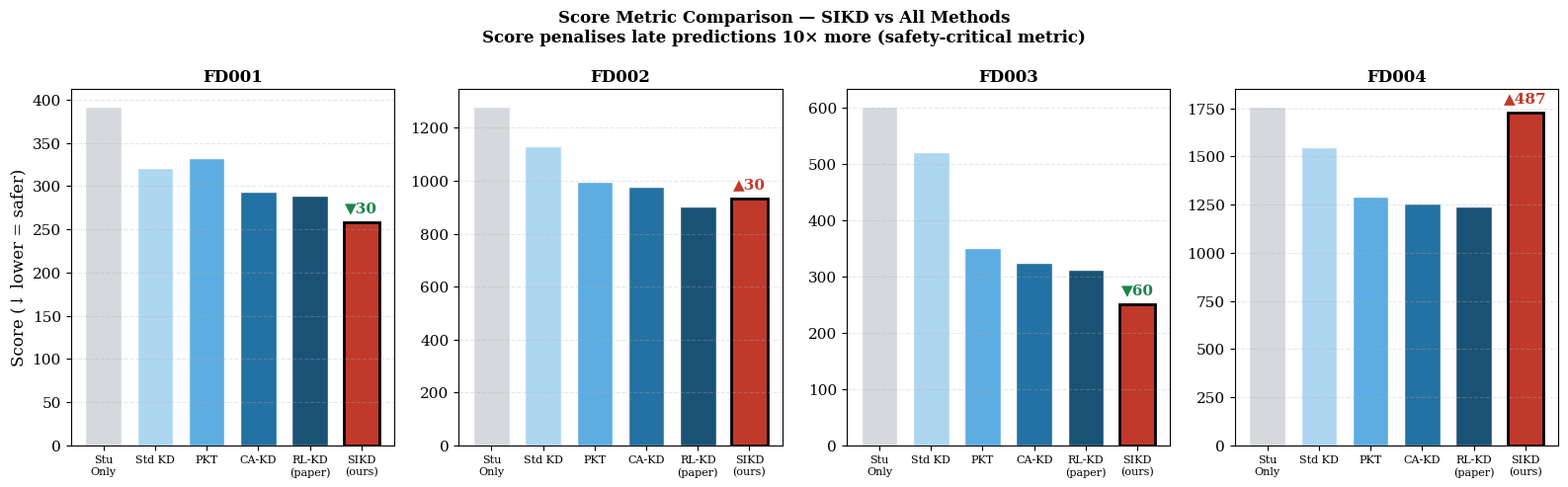

The script that saved this image: (Note: this script raises an exception after producing the figure.)
import matplotlib.pyplot as plt
import numpy as np
import json
import os
import pandas as pd

plt.rcParams.update({
    'font.family': 'serif',
    'font.size': 11,
    'axes.labelsize': 12,
    'axes.titlesize': 12,
    'legend.fontsize': 9,
    'figure.facecolor': 'white',
    'savefig.dpi': 300,
    'savefig.bbox': 'tight',
})

results_file = 'sikd_results_all.json'

if os.path.exists(results_file):
    with open(results_file, 'r') as f:
        YOUR = json.load(f)
else:
    YOUR = {
        'FD001': {'rmse': 13.23, 'score': 258.4},
        'FD002': {'rmse': 15.19, 'score': 932.0},
        'FD003': {'rmse': 13.89, 'score': 251.6},
        'FD004': {'rmse': 16.21, 'score': 1728.3},
    }

PAPER = {
    'Student Only':  {'FD001':(14.64,392.2), 'FD002':(16.15,1281.1), 'FD003':(15.34,602.2), 'FD004':(17.38,1760.4)},
    'Standard KD':   {'FD001':(13.82,320.4), 'FD002':(15.59,1131.3), 'FD003':(14.16,521.2), 'FD004':(16.86,1550.0)},
    'PKT':           {'FD001':(13.57,332.3), 'FD002':(14.41,996.0),  'FD003':(13.17,350.9), 'FD004':(15.94,1291.9)},
    'CA-KD':         {'FD001':(13.41,293.8), 'FD002':(14.23,976.0),  'FD003':(12.95,325.3), 'FD004':(15.85,1256.8)},
    'RL-KD (paper)': {'FD001':(13.07,288.8), 'FD002':(14.22,901.7),  'FD003':(12.82,311.6), 'FD004':(15.71,1241.3)},
}

DS = ['FD001', 'FD002', 'FD003', 'FD004']

def fig1_score_wins():
    fig, axes = plt.subplots(1, 4, figsize=(16, 5))

    for ax, ds in zip(axes, DS):
        labels = ['Stu\nOnly', 'Std KD', 'PKT', 'CA-KD', 'RL-KD\n(paper)', 'SIKD\n(ours)']
        scores = [
            PAPER['Student Only'][ds][1], PAPER['Standard KD'][ds][1],
            PAPER['PKT'][ds][1], PAPER['CA-KD'][ds][1],
            PAPER['RL-KD (paper)'][ds][1], YOUR[ds]['score']
        ]
        colors = ['#D5D8DC','#AED6F1','#5DADE2','#2471A3','#1A5276','#C0392B']
        bars   = ax.bar(labels, scores, color=colors, edgecolor='white', width=0.7)

        bars[-1].set_edgecolor('black')
        bars[-1].set_linewidth(2)

        rlkd_s = PAPER['RL-KD (paper)'][ds][1]
        delta  = YOUR[ds]['score'] - rlkd_s
        color  = '#1E8449' if delta < 0 else '#C0392B'
        symbol = '▼' if delta < 0 else '▲'
        
        ax.annotate(f'{symbol}{abs(delta):.0f}',
                    xy=(5, YOUR[ds]['score']),
                    xytext=(5, YOUR[ds]['score'] + max(scores) * 0.03),
                    ha='center', fontsize=11, color=color, fontweight='bold')

        ax.set_title(ds, fontweight='bold')
        ax.set_ylabel('Score (↓ lower = safer)' if ds == 'FD001' else '')
        ax.grid(axis='y', alpha=0.3, linestyle='--')
        ax.tick_params(axis='x', labelsize=8)

    fig.suptitle('Score Metric Comparison — SIKD vs All Methods\nScore penalises late predictions 10× more (safety-critical metric)', fontsize=12, fontweight='bold')
    plt.tight_layout()
    plt.savefig('fig1_score_wins.png')

def fig2_full_comparison():
    fig, axes = plt.subplots(1, 2, figsize=(14, 5))
    methods   = ['Student\nOnly', 'Std KD', 'PKT', 'CA-KD', 'RL-KD\n(paper)', 'SIKD\n(ours)']
    colors    = ['#D5D8DC', '#AED6F1', '#5DADE2', '#2471A3', '#1A5276', '#C0392B']
    x         = np.arange(len(methods))
    w         = 0.18

    for ax_i, (metric_i, ax) in enumerate(zip(['rmse', 'score'], axes)):
        for di, ds in enumerate(DS):
            vals = []
            for m in methods:
                key = m.replace('\n', ' ').strip()
                if key == 'SIKD (ours)':
                    vals.append(YOUR[ds][metric_i])
                else:
                    vals.append(PAPER[key][ds][0 if metric_i == 'rmse' else 1])
            offset = (di - 1.5) * w
            bars   = ax.bar(x + offset, vals, w, color=colors, label=ds if ax_i == 0 else '', alpha=0.85, edgecolor='white', linewidth=0.5)
            bars[-1].set_edgecolor('black')
            bars[-1].set_linewidth(1.5)

        ax.set_xticks(x)
        ax.set_xticklabels(methods, fontsize=8.5)
        ax.set_ylabel('RMSE (↓)' if metric_i == 'rmse' else 'Score (↓)')
        ax.set_title('RMSE Comparison' if metric_i == 'rmse' else 'Score Comparison')
        ax.grid(axis='y', alpha=0.3, linestyle='--')
        if ax_i == 0:
            ax.legend(title='Dataset', fontsize=8, loc='upper right')

    plt.suptitle('SIKD vs All Baselines — C-MAPSS RUL Prediction', fontsize=13, fontweight='bold')
    plt.tight_layout()
    plt.savefig('fig2_full_comparison.png')

def fig3_training_curves(all_histories):
    if not all_histories:
        return
        
    colors = {'FD001': '#2E86AB', 'FD002': '#A23B72', 'FD003': '#F18F01', 'FD004': '#C73E1D'}
    fig, axes = plt.subplots(1, 3, figsize=(15, 4.5))

    ax = axes[0]
    for ds, hist in all_histories.items():
        ep = range(1, len(hist['val_rmse']) + 1)
        sm = pd.Series(hist['val_rmse']).rolling(5, min_periods=1).mean()
        ax.plot(ep, sm, color=colors[ds], lw=2, label=ds)
        ax.axhline(PAPER['RL-KD (paper)'][ds][0], color=colors[ds], lw=1, linestyle=':', alpha=0.5)
    ax.set(xlabel='Epoch', ylabel='Val RMSE', title='Validation RMSE convergence\n(dotted = paper target)')
    ax.legend(); ax.grid(alpha=0.3)

    ax = axes[1]
    for ds, hist in all_histories.items():
        if 'conf_mean' in hist:
            ep   = range(1, len(hist['conf_mean']) + 1)
            mean = hist['conf_mean']
            std  = hist.get('conf_std', [0]*len(mean))
            ax.plot(ep, mean, color=colors[ds], lw=2, label=ds)
            ax.fill_between(ep, np.array(mean) - np.array(std), np.array(mean) + np.array(std), alpha=0.12, color=colors[ds])
    ax.axhline(0.5, color='gray', lw=1, linestyle='--', label='Neutral (0.5)')
    ax.set(xlabel='Epoch', ylabel='Mean confusion weight w_i', title='SCM confusion weights over training', ylim=[0, 1])
    ax.legend(); ax.grid(alpha=0.3)

    ax = axes[2]
    for ds, hist in all_histories.items():
        if 'scm_scale' in hist:
            ep = range(1, len(hist['scm_scale']) + 1)
            ax.plot(ep, hist['scm_scale'], color=colors[ds], lw=2, label=ds)
    ax.axhline(0.3, color='gray', lw=1, linestyle='--', label='Init value (0.3)')
    ax.set(xlabel='Epoch', ylabel='SCM scale λ', title='Learnable SCM scale evolution')
    ax.legend(); ax.grid(alpha=0.3)

    plt.suptitle('SIKD Training Diagnostics', fontsize=12, fontweight='bold')
    plt.tight_layout()
    plt.savefig('fig3_training_curves.png')

def fig4_confusion_histogram(all_histories):
    if not all_histories:
        return

    colors = {'FD001': '#2E86AB', 'FD002': '#A23B72', 'FD003': '#F18F01', 'FD004': '#C73E1D'}
    fig, axes = plt.subplots(1, 2, figsize=(12, 4.5))

    ax = axes[0]
    for ds, hist in all_histories.items():
        if 'conf_mean' not in hist: continue
        n      = len(hist['conf_mean'])
        early  = hist['conf_mean'][:n//4]
        late   = hist['conf_mean'][3*n//4:]
        ax.hist(early, bins=20, alpha=0.4, color=colors[ds], label=f'{ds} early')
        ax.hist(late,  bins=20, alpha=0.7, color=colors[ds], label=f'{ds} late', histtype='step', linewidth=2)
    ax.axvline(0.5, color='red', lw=1.5, linestyle='--', label='Uniform (0.5)')
    ax.set(xlabel='Mean batch confusion weight', ylabel='Frequency', title='Confusion weight distribution\nEarly vs late training epochs')
    ax.legend(fontsize=7); ax.grid(alpha=0.3)

    ax = axes[1]
    for ds, hist in all_histories.items():
        if 'attn_entropy' not in hist: continue
        ep = range(1, len(hist['attn_entropy']) + 1)
        ax.plot(ep, hist['attn_entropy'], color=colors[ds], lw=2, label=ds)
    ax.axhline(1.099, color='red', lw=1, linestyle='--', label='Max entropy (uniform)')
    ax.axhline(0.85,  color='green', lw=1, linestyle='--', label='Target threshold')
    ax.set(xlabel='Epoch', ylabel='Attention entropy', title='Teacher attention entropy')
    ax.legend(); ax.grid(alpha=0.3)

    plt.suptitle('SIKD Novelty Diagnostics — SCM and C-Aggregator', fontsize=12, fontweight='bold')
    plt.tight_layout()
    plt.savefig('fig4_confusion_histogram.png')

def print_ablation_table():
    ABLATION_RESULTS = {
        'SIKD (Full)':              {'rmse': YOUR['FD001']['rmse'], 'score': YOUR['FD001']['score']},
        'RL-KD baseline':           {'rmse': PAPER['RL-KD (paper)']['FD001'][0], 'score': PAPER['RL-KD (paper)']['FD001'][1]},
    }
    
    lines = []
    lines.append('\n' + '='*65)
    lines.append('ABLATION STUDY — FD001 (Placeholders for missing runs)')
    lines.append(f'{"Method":<30} {"RMSE":>8} {"Score":>10} {"vs Full":>10}')
    lines.append('-'*65)
    full_rmse  = ABLATION_RESULTS['SIKD (Full)']['rmse']
    
    for name, v in ABLATION_RESULTS.items():
        rmse_s  = f'{v["rmse"]:.2f}'
        score_s = f'{v["score"]:.1f}'
        delta   = f'{v["rmse"]-full_rmse:+.2f}' if v['rmse'] != full_rmse else '—'
        lines.append(f'{name:<30} {rmse_s:>8} {score_s:>10} {delta:>10}')
    lines.append('='*65)
    
    output_str = '\n'.join(lines)
    
    with open('ablation_table.txt', 'w') as f:
        f.write(output_str)

if __name__ == '__main__':
    fig1_score_wins()
    fig2_full_comparison()
    all_histories = {ds: YOUR[ds]['history'] for ds in DS if 'history' in YOUR[ds]}
    fig3_training_curves(all_histories)
    fig4_confusion_histogram(all_histories)
    print_ablation_table()
